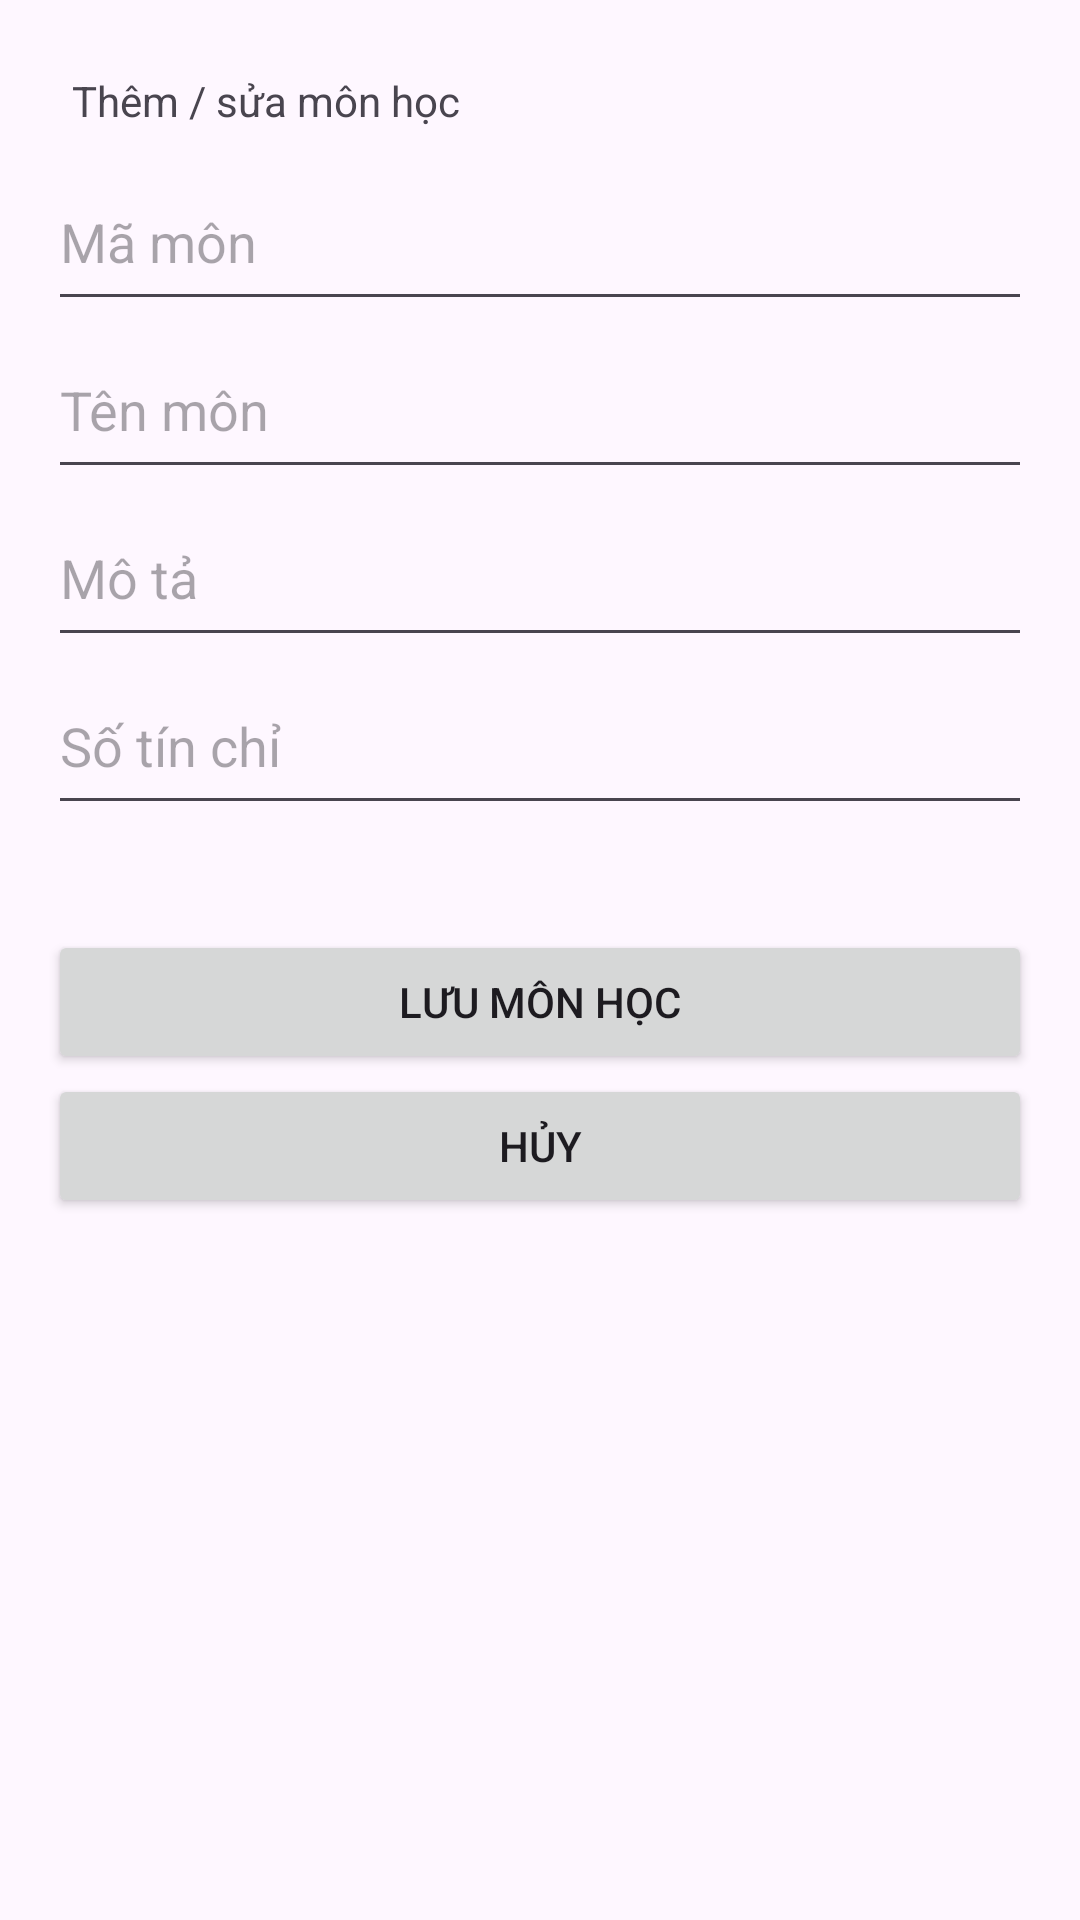

Layout XML and referenced resources for this Android screen:
<!-- AndroidManifest.xml: application theme Theme.StudyScheduleApp -->
<!-- res/layout/subject_activity_form.xml -->
<?xml version="1.0" encoding="utf-8"?>
<ScrollView xmlns:android="http://schemas.android.com/apk/res/android" android:id="@+id/subject_form_root" android:layout_width="match_parent" android:layout_height="match_parent" android:fillViewport="true"><LinearLayout xmlns:android="http://schemas.android.com/apk/res/android" android:id="@+id/subject_form_content" android:layout_width="match_parent" android:layout_height="wrap_content" android:orientation="vertical" android:padding="16dp"><TextView android:id="@+id/subject_title" android:layout_width="match_parent" android:layout_height="wrap_content" android:padding="8dp" android:text="Thêm / sửa môn học"/><EditText android:id="@+id/subject_code" android:layout_width="match_parent" android:layout_height="wrap_content" android:minHeight="56dp" android:inputType="text" android:hint="Mã môn"/><EditText android:id="@+id/subject_name" android:layout_width="match_parent" android:layout_height="wrap_content" android:minHeight="56dp" android:inputType="text" android:hint="Tên môn"/><EditText android:id="@+id/subject_description" android:layout_width="match_parent" android:layout_height="wrap_content" android:minHeight="56dp" android:inputType="textMultiLine" android:hint="Mô tả"/><EditText android:id="@+id/subject_credits" android:layout_width="match_parent" android:layout_height="wrap_content" android:minHeight="56dp" android:inputType="number" android:hint="Số tín chỉ"/><TextView android:id="@+id/subject_error" android:layout_width="match_parent" android:layout_height="wrap_content" android:padding="8dp" android:text=""/><Button android:id="@+id/subject_save" android:layout_width="match_parent" android:layout_height="wrap_content" android:minHeight="48dp" android:text="Lưu môn học"/><Button android:id="@+id/subject_cancel" android:layout_width="match_parent" android:layout_height="wrap_content" android:minHeight="48dp" android:text="Hủy"/></LinearLayout></ScrollView>
<!-- resources referenced by this layout -->
<resources>
  <style name="Theme.StudyScheduleApp" parent="Base.Theme.StudyScheduleApp" />
  <style name="Base.Theme.StudyScheduleApp" parent="Theme.Material3.DayNight.NoActionBar">
          
          
      </style>
</resources>
